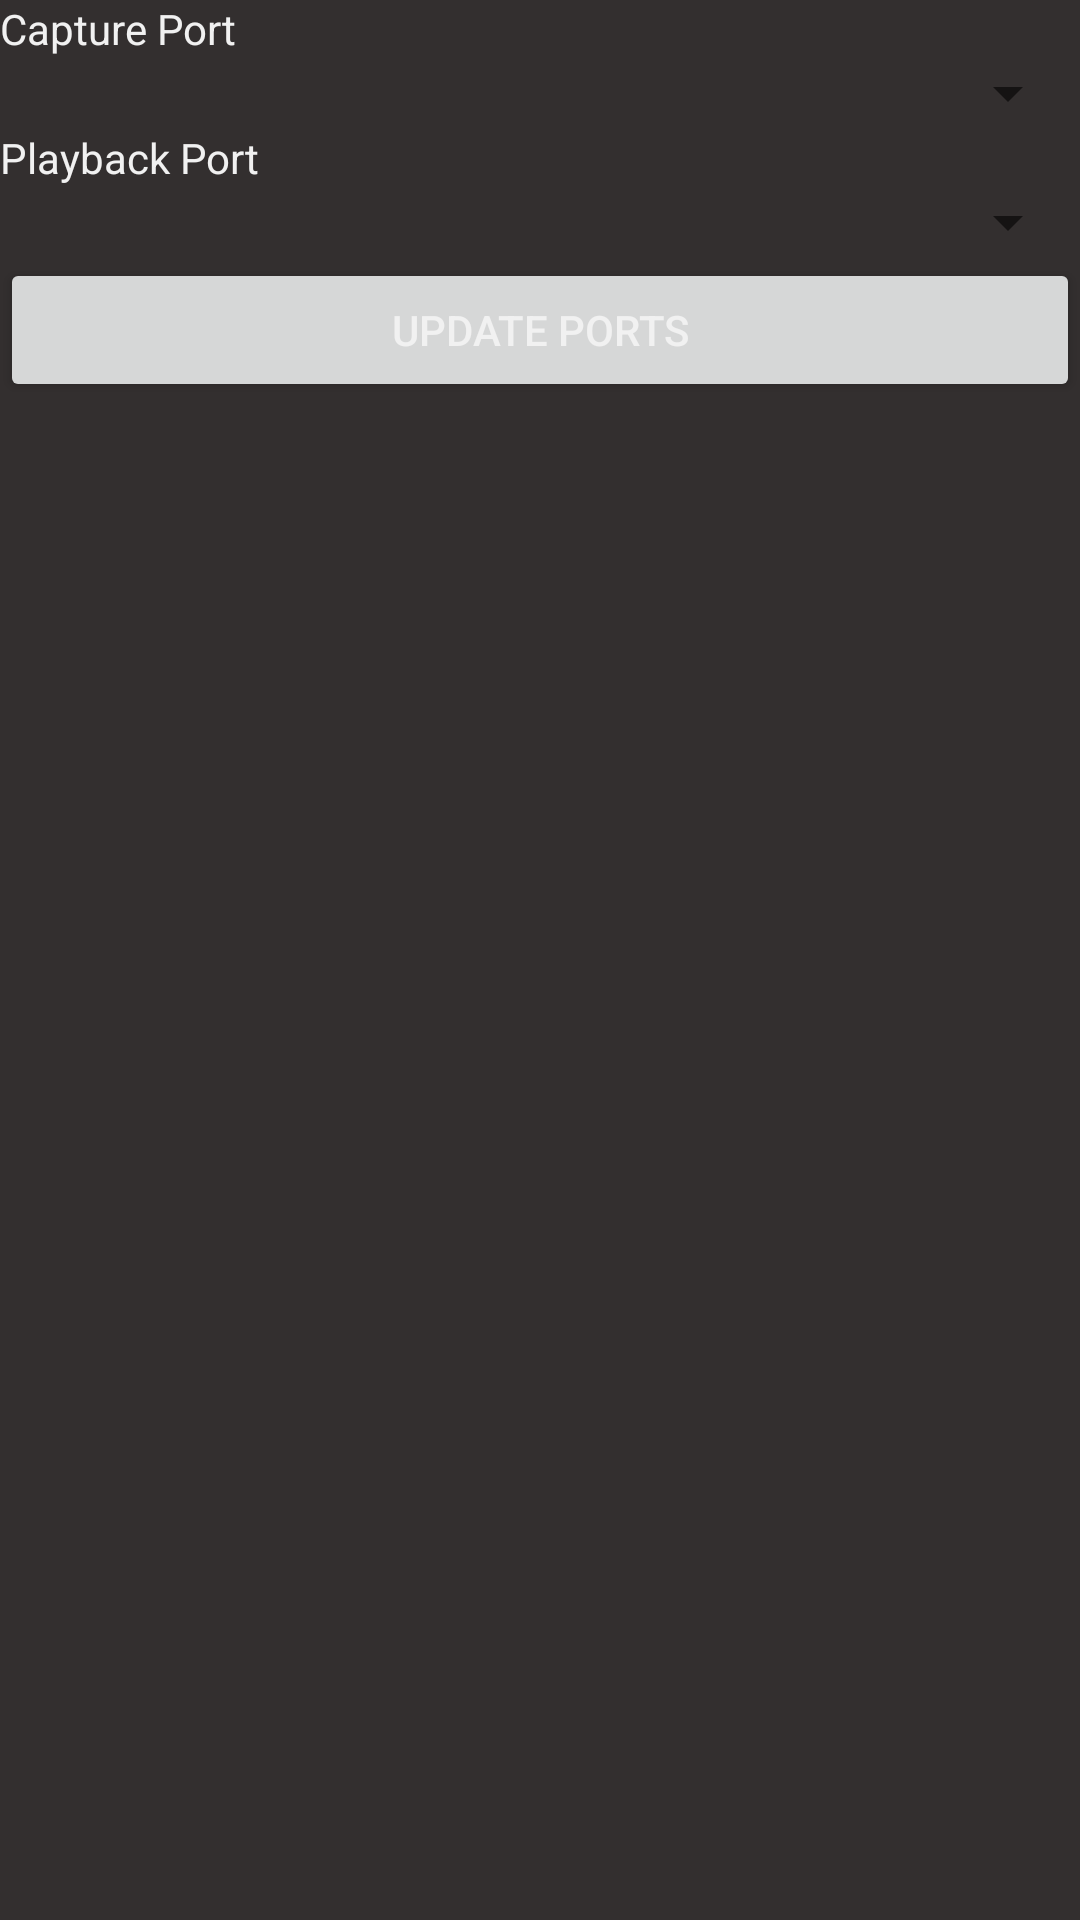

The Android layout XML behind this screen, and the referenced resources:
<!-- AndroidManifest.xml: application theme AppTheme -->
<!-- res/layout/activity_settings.xml -->
<?xml version="1.0" encoding="utf-8"?>
<LinearLayout xmlns:android="http://schemas.android.com/apk/res/android"
    xmlns:app="http://schemas.android.com/apk/res-auto"
    xmlns:tools="http://schemas.android.com/tools"
    android:orientation="vertical"
    android:layout_width="match_parent"
    android:layout_height="match_parent"
    tools:context="zeinhijazi.com.example.activities.SettingsActivity">

    <TextView
        android:id="@+id/inportText"
        android:layout_width="wrap_content"
        android:layout_height="wrap_content"
        android:text="Capture Port"/>

    <Spinner
        android:id="@+id/inportsSpinner"
        android:layout_width="match_parent"
        android:layout_height="wrap_content"
        android:popupBackground="@color/colorPrimary">
    </Spinner>

    <TextView
        android:id="@+id/outportText"
        android:layout_width="wrap_content"
        android:layout_height="wrap_content"
        android:text="Playback Port"/>

    <Spinner
        android:id="@+id/outputsSpinner"
        android:layout_width="match_parent"
        android:layout_height="wrap_content"
        android:popupBackground="@color/colorPrimary">
    </Spinner>

    <Button
        android:id="@+id/button_sendports"
        android:layout_width="match_parent"
        android:layout_height="wrap_content"
        android:text="Update Ports"
        android:onClick="sendPorts"/>

</LinearLayout>
<!-- resources referenced by this layout -->
<resources>
  <color name="colorPrimary">#494444</color>
  <style name="AppTheme" parent="Theme.AppCompat.Light.DarkActionBar">
          
          <item name="colorPrimary">@color/colorPrimary</item>
          <item name="colorPrimaryDark">@color/colorPrimaryDark</item>
          <item name="colorAccent">@color/colorAccent</item>
          <item name="android:windowBackground">@color/PMEASGray</item>
          <item name="android:colorBackgroundCacheHint">@color/PMEASGray</item>
          <item name="android:textColor">@color/PMEASText</item>
          <item name="android:itemBackground">@color/colorPrimary</item>
      </style>
  <color name="colorPrimaryDark">#282525</color>
  <color name="colorAccent">#FF4081</color>
  <color name="PMEASGray">#332f2f</color>
  <color name="PMEASText">#f1f1f1</color>
</resources>
